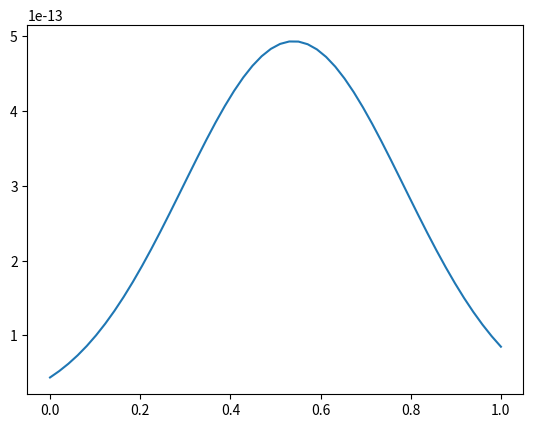

This chart was generated by the following Python code:
import numpy as np

ww=np.linspace(0,1)
D0=1E-13
vH2O=0.1
vPol=0.5
v=vH2O+vPol
a=10
b=1
zeta=-a*ww+b

D=D0*np.exp(-(vH2O*ww+zeta*vPol*(1-ww))/v)
import matplotlib.pyplot as plt

plt.plot(ww,D)
plt.show()
